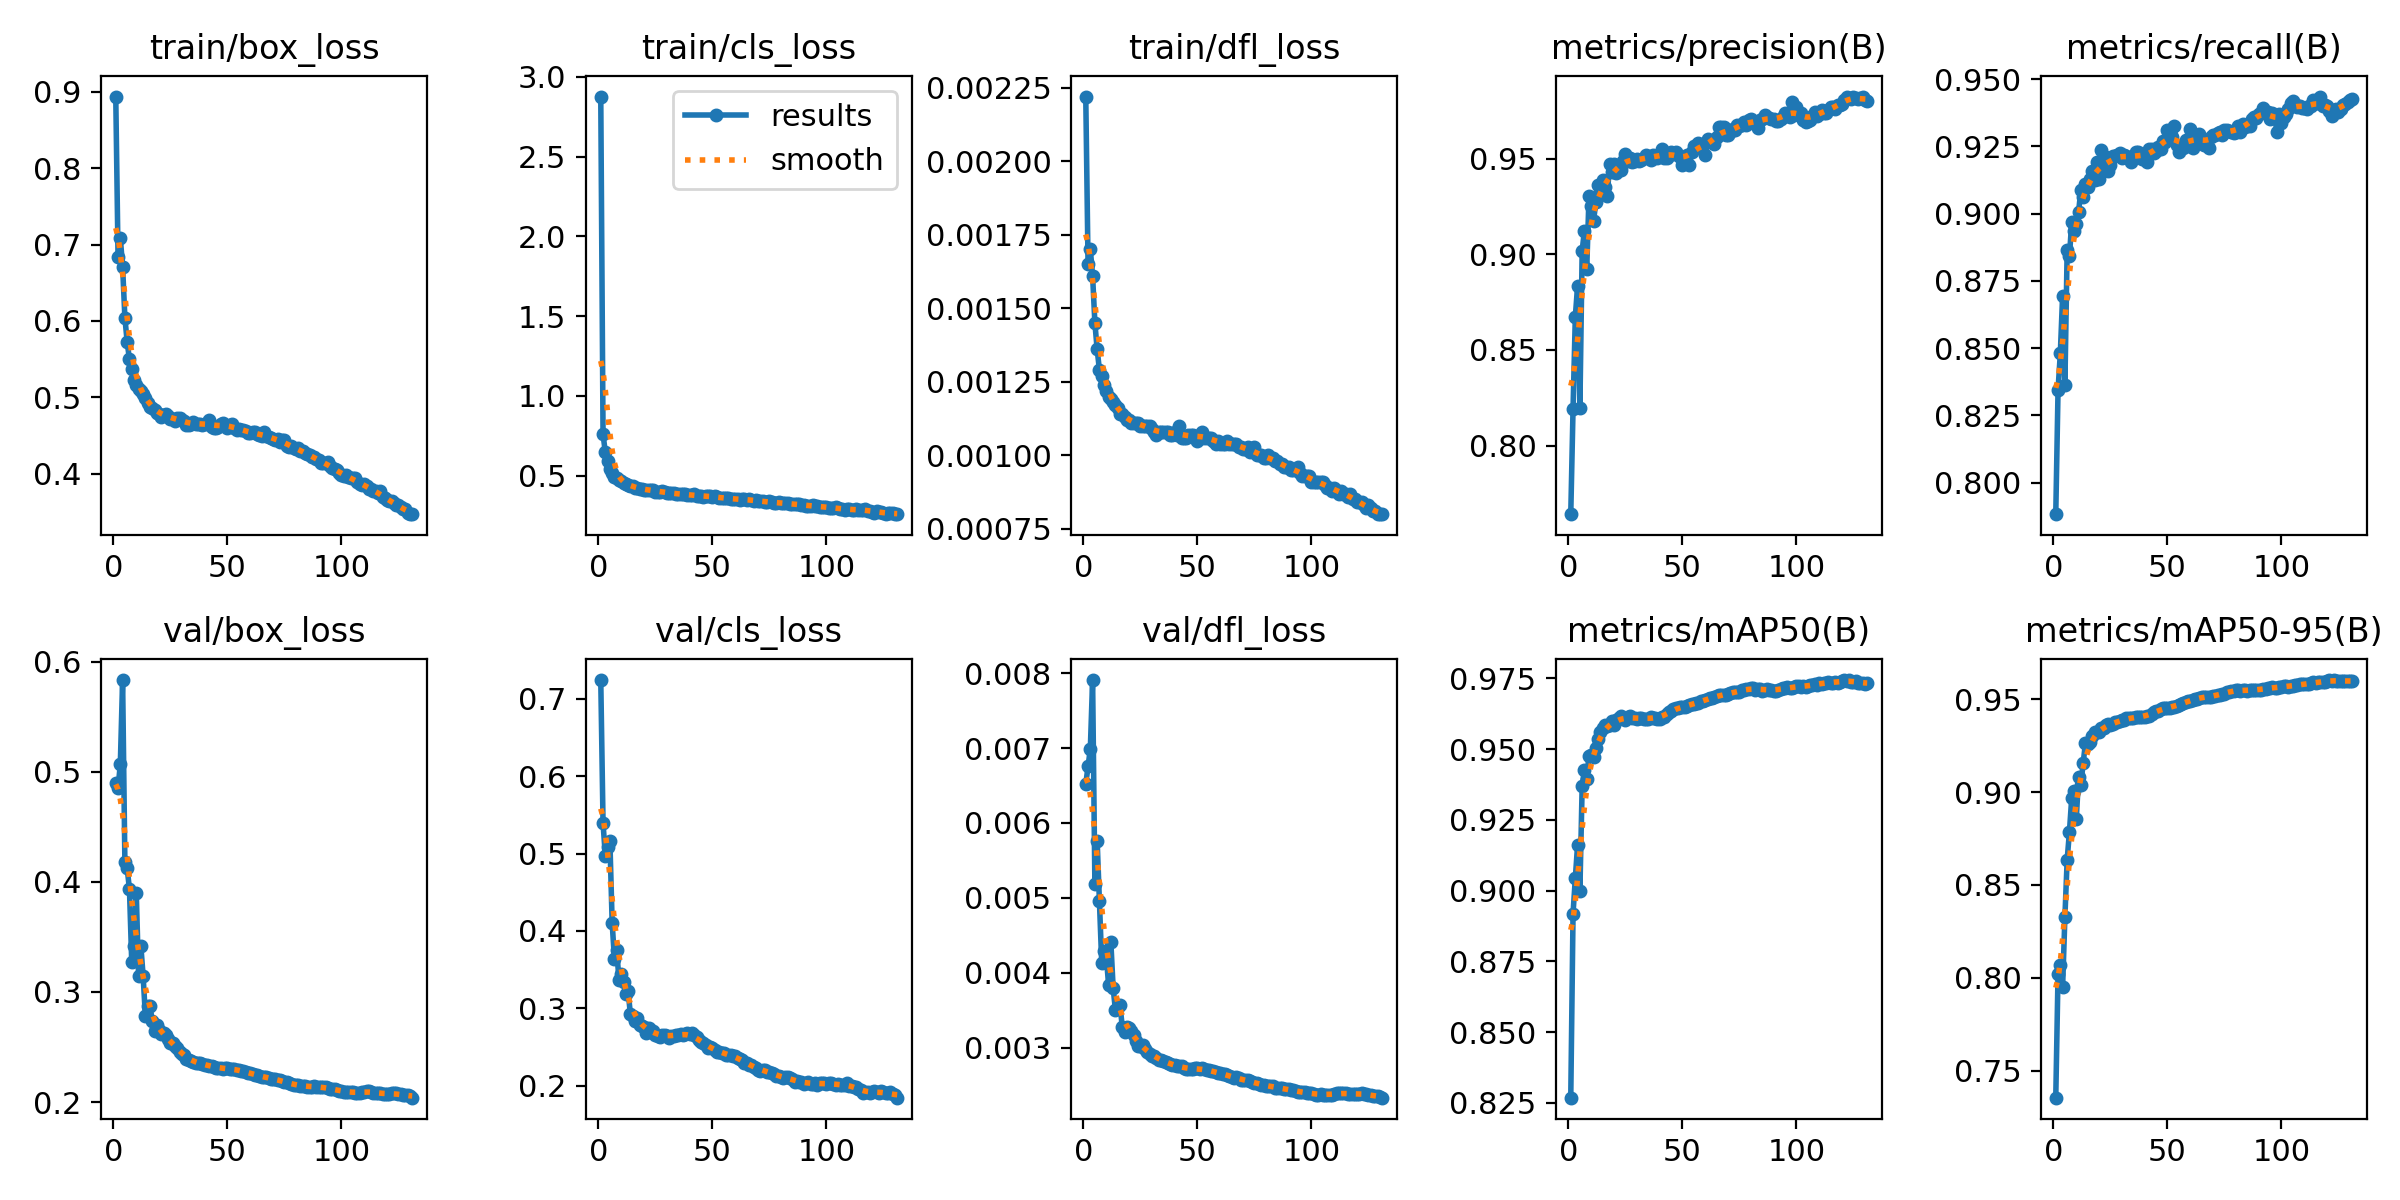

The data file committed next to this chart (first rows):
epoch, time, train/box_loss, train/cls_loss, train/dfl_loss, metrics/precision(B), metrics/recall(B), metrics/mAP50(B), metrics/mAP50-95(B), val/box_loss, val/cls_loss, val/dfl_loss, lr/pg0, lr/pg1, lr/pg2, lr/pg3, lr/pg4, lr/pg5, lr/pg6, lr/pg7
1, 155.5, 0.894, 2.877, 0.00222, 0.7642, 0.7883, 0.8268, 0.7354, 0.4898, 0.7244, 0.00652, 0.009984, 0.003328, 0.009984, 0.003328, 0.009984, 0.003328, 0.009984, 0.003328
2, 300.7, 0.6839, 0.7592, 0.00165, 0.8193, 0.8345, 0.8919, 0.8022, 0.485, 0.5394, 0.00676, 0.01986, 0.006621, 0.01986, 0.006621, 0.01986, 0.006621, 0.01986, 0.006621
3, 441.4, 0.7083, 0.6445, 0.0017, 0.8674, 0.8481, 0.9044, 0.8068, 0.507, 0.4971, 0.00699, 0.02962, 0.009875, 0.02962, 0.009875, 0.02962, 0.009875, 0.02962, 0.009875
4, 581.1, 0.6712, 0.5931, 0.00161, 0.8836, 0.8694, 0.9162, 0.795, 0.5832, 0.508, 0.00791, 0.02946, 0.00982, 0.02946, 0.00982, 0.02946, 0.00982, 0.02946, 0.00982
5, 720.1, 0.6043, 0.5385, 0.00145, 0.8195, 0.8362, 0.8999, 0.8325, 0.4183, 0.516, 0.00519, 0.02928, 0.00976, 0.02928, 0.00976, 0.02928, 0.00976, 0.02928, 0.00976
6, 859.8, 0.5726, 0.5162, 0.00136, 0.902, 0.8865, 0.937, 0.8635, 0.4122, 0.4103, 0.00576, 0.0291, 0.0097, 0.0291, 0.0097, 0.0291, 0.0097, 0.0291, 0.0097
7, 999.2, 0.5495, 0.4919, 0.00129, 0.9124, 0.8841, 0.9426, 0.8787, 0.3936, 0.3635, 0.00496, 0.02892, 0.00964, 0.02892, 0.00964, 0.02892, 0.00964, 0.02892, 0.00964
8, 1138, 0.5376, 0.4825, 0.00127, 0.8921, 0.897, 0.9396, 0.897, 0.3274, 0.3751, 0.00413, 0.02874, 0.00958, 0.02874, 0.00958, 0.02874, 0.00958, 0.02874, 0.00958
9, 1278, 0.5233, 0.4699, 0.00124, 0.9305, 0.8937, 0.9477, 0.9004, 0.3416, 0.336, 0.00429, 0.02856, 0.00952, 0.02856, 0.00952, 0.02856, 0.00952, 0.02856, 0.00952
10, 1418, 0.5162, 0.4634, 0.00122, 0.9253, 0.8963, 0.9479, 0.8854, 0.3897, 0.3442, 0.00422, 0.02838, 0.00946, 0.02838, 0.00946, 0.02838, 0.00946, 0.02838, 0.00946
11, 1558, 0.5107, 0.4546, 0.0012, 0.9176, 0.9005, 0.9474, 0.9083, 0.3148, 0.3338, 0.00384, 0.0282, 0.0094, 0.0282, 0.0094, 0.0282, 0.0094, 0.0282, 0.0094
12, 1701, 0.5086, 0.4458, 0.00119, 0.9271, 0.9087, 0.9505, 0.9039, 0.3418, 0.3182, 0.00441, 0.02802, 0.00934, 0.02802, 0.00934, 0.02802, 0.00934, 0.02802, 0.00934
13, 1846, 0.504, 0.4402, 0.00118, 0.9361, 0.9062, 0.9535, 0.9155, 0.3146, 0.3216, 0.0038, 0.02784, 0.00928, 0.02784, 0.00928, 0.02784, 0.00928, 0.02784, 0.00928
14, 1990, 0.4991, 0.4333, 0.00117, 0.9327, 0.911, 0.9559, 0.9262, 0.2778, 0.292, 0.0035, 0.02766, 0.00922, 0.02766, 0.00922, 0.02766, 0.00922, 0.02766, 0.00922
15, 2135, 0.4928, 0.4317, 0.00116, 0.9387, 0.9097, 0.9574, 0.926, 0.2871, 0.2902, 0.00354, 0.02748, 0.00916, 0.02748, 0.00916, 0.02748, 0.00916, 0.02748, 0.00916
16, 2280, 0.4877, 0.4219, 0.00114, 0.9352, 0.9128, 0.9587, 0.9267, 0.2874, 0.2833, 0.00357, 0.0273, 0.0091, 0.0273, 0.0091, 0.0273, 0.0091, 0.0273, 0.0091
17, 2424, 0.4865, 0.4221, 0.00114, 0.9304, 0.9158, 0.958, 0.9304, 0.2738, 0.2867, 0.00328, 0.02712, 0.00904, 0.02712, 0.00904, 0.02712, 0.00904, 0.02712, 0.00904
18, 2569, 0.4828, 0.4179, 0.00113, 0.9471, 0.9126, 0.9584, 0.9323, 0.2646, 0.2786, 0.00321, 0.02694, 0.00898, 0.02694, 0.00898, 0.02694, 0.00898, 0.02694, 0.00898
19, 2714, 0.48, 0.4158, 0.00112, 0.943, 0.919, 0.9599, 0.9324, 0.27, 0.2768, 0.00327, 0.02676, 0.00892, 0.02676, 0.00892, 0.02676, 0.00892, 0.02676, 0.00892
20, 2858, 0.4786, 0.4083, 0.00112, 0.9471, 0.9127, 0.9587, 0.9322, 0.2656, 0.2758, 0.00326, 0.02658, 0.00886, 0.02658, 0.00886, 0.02658, 0.00886, 0.02658, 0.00886
21, 3003, 0.4745, 0.4076, 0.00111, 0.9426, 0.9236, 0.9602, 0.9345, 0.2614, 0.2685, 0.00322, 0.0264, 0.0088, 0.0264, 0.0088, 0.0264, 0.0088, 0.0264, 0.0088
22, 3147, 0.4769, 0.4117, 0.00111, 0.9457, 0.9164, 0.961, 0.9345, 0.2626, 0.2741, 0.00317, 0.02622, 0.00874, 0.02622, 0.00874, 0.02622, 0.00874, 0.02622, 0.00874
23, 3292, 0.4787, 0.4095, 0.00111, 0.9439, 0.9212, 0.9616, 0.9363, 0.2609, 0.2694, 0.00309, 0.02604, 0.00868, 0.02604, 0.00868, 0.02604, 0.00868, 0.02604, 0.00868
24, 3437, 0.4758, 0.4095, 0.00111, 0.9487, 0.9158, 0.9609, 0.9367, 0.257, 0.2704, 0.00302, 0.02586, 0.00862, 0.02586, 0.00862, 0.02586, 0.00862, 0.02586, 0.00862
25, 3581, 0.4717, 0.3988, 0.0011, 0.9526, 0.918, 0.9605, 0.9363, 0.2538, 0.266, 0.00302, 0.02568, 0.00856, 0.02568, 0.00856, 0.02568, 0.00856, 0.02568, 0.00856
26, 3725, 0.4711, 0.3988, 0.0011, 0.949, 0.9215, 0.9614, 0.9369, 0.2541, 0.264, 0.00303, 0.0255, 0.0085, 0.0255, 0.0085, 0.0255, 0.0085, 0.0255, 0.0085
27, 3870, 0.4689, 0.3974, 0.0011, 0.9502, 0.9212, 0.9616, 0.9375, 0.2511, 0.2629, 0.00298, 0.02532, 0.00844, 0.02532, 0.00844, 0.02532, 0.00844, 0.02532, 0.00844
28, 4015, 0.4724, 0.4007, 0.0011, 0.9484, 0.9218, 0.9611, 0.9375, 0.2492, 0.2648, 0.00294, 0.02514, 0.00838, 0.02514, 0.00838, 0.02514, 0.00838, 0.02514, 0.00838
29, 4159, 0.4728, 0.3956, 0.0011, 0.9486, 0.9224, 0.961, 0.9384, 0.2458, 0.266, 0.00291, 0.02496, 0.00832, 0.02496, 0.00832, 0.02496, 0.00832, 0.02496, 0.00832
30, 4304, 0.4702, 0.3904, 0.00109, 0.9497, 0.9208, 0.9608, 0.939, 0.2433, 0.2645, 0.00289, 0.02478, 0.00826, 0.02478, 0.00826, 0.02478, 0.00826, 0.02478, 0.00826
31, 4449, 0.4691, 0.3898, 0.00108, 0.9488, 0.9219, 0.961, 0.9391, 0.2424, 0.2611, 0.00289, 0.0246, 0.0082, 0.0246, 0.0082, 0.0246, 0.0082, 0.0246, 0.0082
32, 4593, 0.4636, 0.3879, 0.00107, 0.9491, 0.9215, 0.961, 0.9397, 0.2395, 0.2646, 0.00286, 0.02442, 0.00814, 0.02442, 0.00814, 0.02442, 0.00814, 0.02442, 0.00814
33, 4738, 0.4636, 0.3873, 0.00108, 0.9504, 0.9205, 0.9607, 0.9398, 0.2383, 0.2646, 0.00284, 0.02424, 0.00808, 0.02424, 0.00808, 0.02424, 0.00808, 0.02424, 0.00808
34, 4882, 0.4646, 0.387, 0.00108, 0.9518, 0.9192, 0.9605, 0.9398, 0.2374, 0.2654, 0.00283, 0.02406, 0.00802, 0.02406, 0.00802, 0.02406, 0.00802, 0.02406, 0.00802
35, 5025, 0.4676, 0.3869, 0.00108, 0.9503, 0.9206, 0.9608, 0.9398, 0.2367, 0.266, 0.00282, 0.02388, 0.00796, 0.02388, 0.00796, 0.02388, 0.00796, 0.02388, 0.00796
36, 5170, 0.4651, 0.3829, 0.00108, 0.9491, 0.923, 0.9613, 0.9406, 0.236, 0.2665, 0.00281, 0.0237, 0.0079, 0.0237, 0.0079, 0.0237, 0.0079, 0.0237, 0.0079
37, 5314, 0.4651, 0.3817, 0.00108, 0.9518, 0.9229, 0.9611, 0.9404, 0.2356, 0.2654, 0.00279, 0.02352, 0.00784, 0.02352, 0.00784, 0.02352, 0.00784, 0.02352, 0.00784
38, 5458, 0.4645, 0.3813, 0.00107, 0.9515, 0.9221, 0.9611, 0.9407, 0.2354, 0.2666, 0.00278, 0.02334, 0.00778, 0.02334, 0.00778, 0.02334, 0.00778, 0.02334, 0.00778
39, 5603, 0.4639, 0.3772, 0.00107, 0.9503, 0.9204, 0.9605, 0.9406, 0.2346, 0.2674, 0.00277, 0.02316, 0.00772, 0.02316, 0.00772, 0.02316, 0.00772, 0.02316, 0.00772
40, 5747, 0.4654, 0.3766, 0.00108, 0.9519, 0.921, 0.9607, 0.9405, 0.2339, 0.2664, 0.00276, 0.02298, 0.00766, 0.02298, 0.00766, 0.02298, 0.00766, 0.02298, 0.00766
41, 5892, 0.4663, 0.3772, 0.00107, 0.955, 0.9191, 0.9614, 0.9409, 0.2333, 0.2676, 0.00275, 0.0228, 0.0076, 0.0228, 0.0076, 0.0228, 0.0076, 0.0228, 0.0076
42, 6036, 0.4708, 0.3843, 0.0011, 0.9504, 0.9239, 0.9615, 0.9413, 0.2326, 0.2655, 0.00275, 0.02262, 0.00754, 0.02262, 0.00754, 0.02262, 0.00754, 0.02262, 0.00754
43, 6180, 0.4612, 0.3721, 0.00106, 0.9504, 0.9239, 0.9624, 0.9421, 0.2329, 0.2625, 0.00275, 0.02244, 0.00748, 0.02244, 0.00748, 0.02244, 0.00748, 0.02244, 0.00748
44, 6325, 0.4601, 0.3694, 0.00106, 0.9518, 0.9224, 0.9631, 0.9429, 0.2322, 0.2585, 0.00273, 0.02226, 0.00742, 0.02226, 0.00742, 0.02226, 0.00742, 0.02226, 0.00742
45, 6469, 0.4602, 0.3692, 0.00106, 0.9534, 0.9231, 0.9636, 0.9435, 0.2312, 0.2559, 0.00271, 0.02208, 0.00736, 0.02208, 0.00736, 0.02208, 0.00736, 0.02208, 0.00736
46, 6613, 0.4608, 0.3666, 0.00107, 0.9523, 0.9246, 0.964, 0.9438, 0.2312, 0.2545, 0.00271, 0.0219, 0.0073, 0.0219, 0.0073, 0.0219, 0.0073, 0.0219, 0.0073
47, 6758, 0.4652, 0.3738, 0.00107, 0.9536, 0.9241, 0.9644, 0.9446, 0.2307, 0.253, 0.00271, 0.02172, 0.00724, 0.02172, 0.00724, 0.02172, 0.00724, 0.02172, 0.00724
48, 6903, 0.4663, 0.3743, 0.00107, 0.952, 0.927, 0.9647, 0.9454, 0.2301, 0.2481, 0.00271, 0.02154, 0.00718, 0.02154, 0.00718, 0.02154, 0.00718, 0.02154, 0.00718
49, 7047, 0.4635, 0.3697, 0.00106, 0.9509, 0.9266, 0.9647, 0.9452, 0.2305, 0.2498, 0.00272, 0.02136, 0.00712, 0.02136, 0.00712, 0.02136, 0.00712, 0.02136, 0.00712
50, 7192, 0.4595, 0.3631, 0.00105, 0.9469, 0.9311, 0.9648, 0.9454, 0.2307, 0.2491, 0.00272, 0.02118, 0.00706, 0.02118, 0.00706, 0.02118, 0.00706, 0.02118, 0.00706
51, 7336, 0.4638, 0.3714, 0.00107, 0.9496, 0.9291, 0.965, 0.9455, 0.2301, 0.246, 0.00271, 0.021, 0.007, 0.021, 0.007, 0.021, 0.007, 0.021, 0.007
52, 7481, 0.4644, 0.3652, 0.00108, 0.9518, 0.9283, 0.9652, 0.9457, 0.2302, 0.2433, 0.00272, 0.02082, 0.00694, 0.02082, 0.00694, 0.02082, 0.00694, 0.02082, 0.00694
53, 7626, 0.4601, 0.3605, 0.00106, 0.9468, 0.9325, 0.9655, 0.946, 0.2302, 0.2436, 0.00271, 0.02064, 0.00688, 0.02064, 0.00688, 0.02064, 0.00688, 0.02064, 0.00688
54, 7770, 0.4577, 0.3586, 0.00106, 0.9536, 0.9256, 0.9659, 0.9466, 0.2293, 0.2426, 0.0027, 0.02046, 0.00682, 0.02046, 0.00682, 0.02046, 0.00682, 0.02046, 0.00682
55, 7915, 0.459, 0.3567, 0.00106, 0.9564, 0.923, 0.966, 0.947, 0.2288, 0.2416, 0.0027, 0.02028, 0.00676, 0.02028, 0.00676, 0.02028, 0.00676, 0.02028, 0.00676
56, 8059, 0.4571, 0.3588, 0.00106, 0.9563, 0.9249, 0.9662, 0.9475, 0.2287, 0.2401, 0.00269, 0.0201, 0.0067, 0.0201, 0.0067, 0.0201, 0.0067, 0.0201, 0.0067
57, 8204, 0.4571, 0.3579, 0.00105, 0.9581, 0.9244, 0.9663, 0.9479, 0.2281, 0.2399, 0.00268, 0.01992, 0.00664, 0.01992, 0.00664, 0.01992, 0.00664, 0.01992, 0.00664
58, 8348, 0.4552, 0.3515, 0.00104, 0.9556, 0.9275, 0.9671, 0.9484, 0.2273, 0.2401, 0.00267, 0.01974, 0.00658, 0.01974, 0.00658, 0.01974, 0.00658, 0.01974, 0.00658
59, 8493, 0.4533, 0.3531, 0.00105, 0.9574, 0.9251, 0.9671, 0.9489, 0.2268, 0.238, 0.00266, 0.01956, 0.00652, 0.01956, 0.00652, 0.01956, 0.00652, 0.01956, 0.00652
60, 8637, 0.4529, 0.3526, 0.00104, 0.952, 0.9315, 0.9672, 0.9493, 0.2265, 0.238, 0.00266, 0.01938, 0.00646, 0.01938, 0.00646, 0.01938, 0.00646, 0.01938, 0.00646
... 71 more rows
